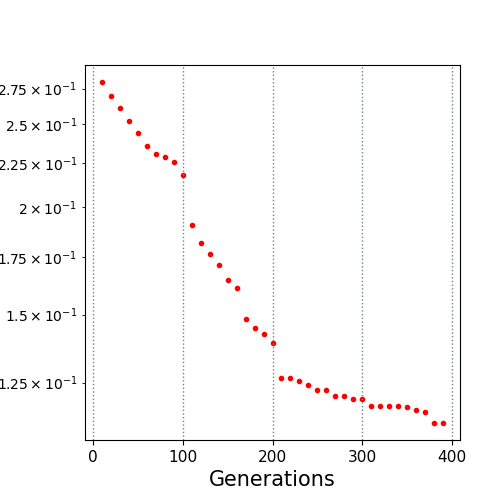

The table this chart was drawn from, first rows:
10.0, 0.279802
20.0, 0.2696
30.0, 0.2609
40.0, 0.252
50.0, 0.2441
60.0, 0.2355
70.0, 0.2307
80.0, 0.2291
90.0, 0.2256
100.0, 0.2183
110.0, 0.1906
120.0, 0.1818
130.0, 0.1764
140.0, 0.1711
150.0, 0.1647
160.0, 0.161
170.0, 0.1484
180.0, 0.1445
190.0, 0.1423
200.0, 0.1389
210.0, 0.1264
220.0, 0.1264
230.0, 0.1256
240.0, 0.1241
250.0, 0.1225
260.0, 0.1225
270.0, 0.1206
280.0, 0.1204
290.0, 0.1197
300.0, 0.1197
310.0, 0.1173
320.0, 0.1173
330.0, 0.1173
340.0, 0.1173
350.0, 0.1172
360.0, 0.116
370.0, 0.1156
380.0, 0.1122
390.0, 0.1122
